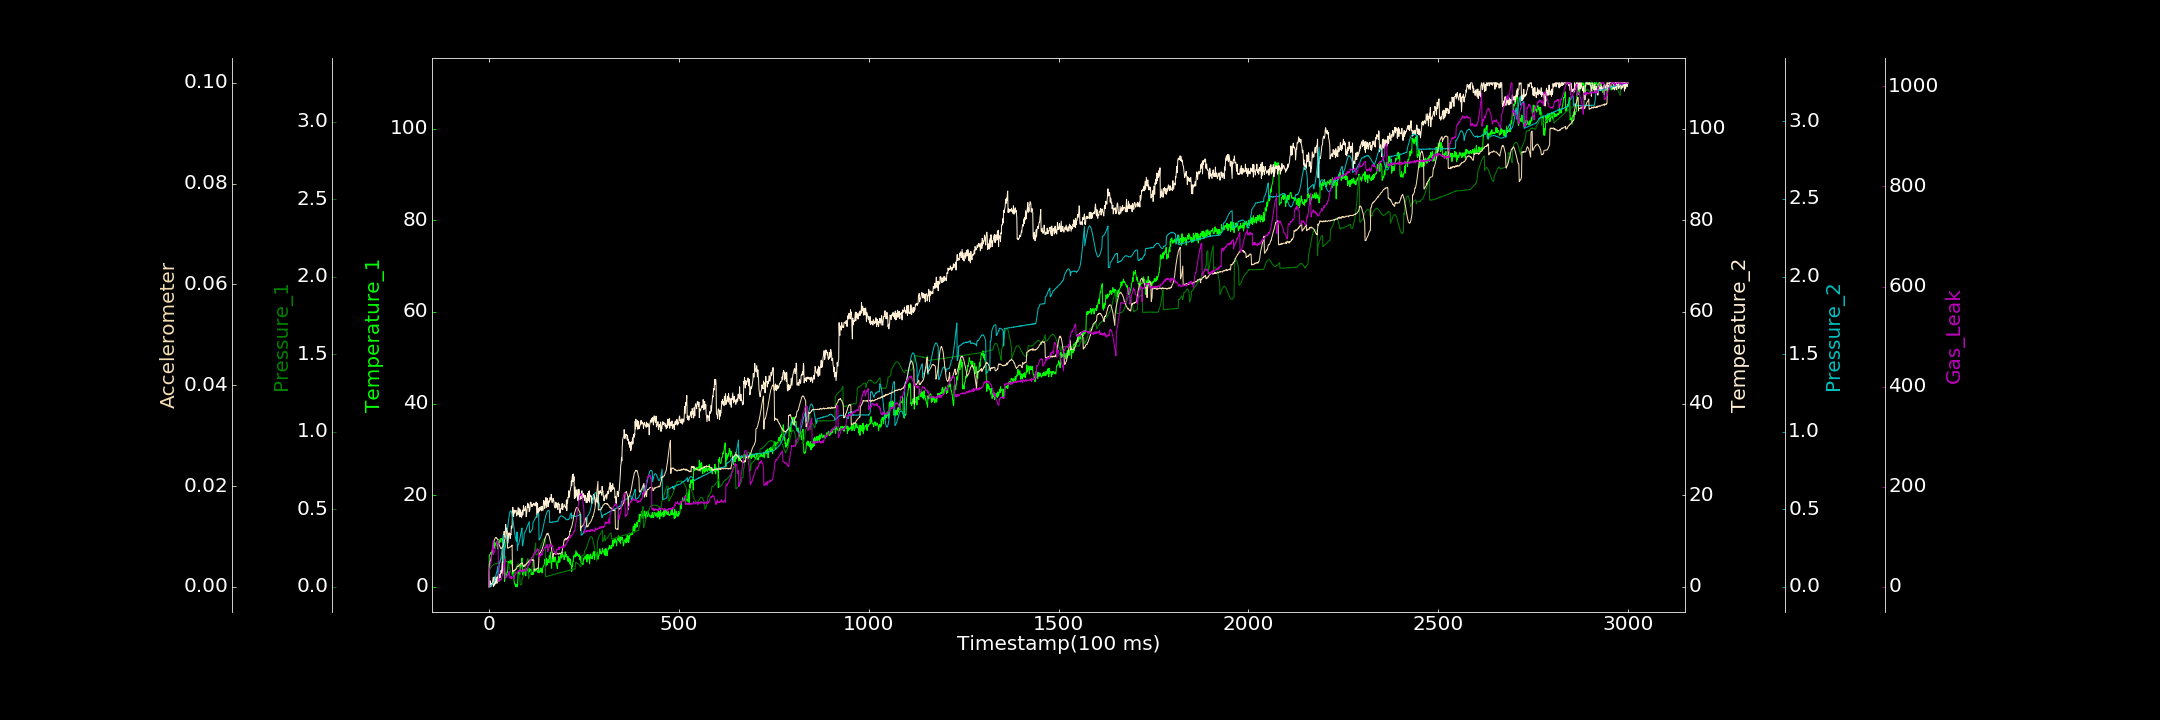

Source data for this figure (header and first rows):
0.000000000, 0.000000000, 0.000000000, 0.000000000, 0.001315228, 0.000000000, 0.000000000
1, 6.728, 0.109, 0.01668, 0.000000000, 0.004473, 35.66
2, 7.091, 0.1106, 0.000000000, 0.003318, 0.004564, 36.4
3, 7.076, 0.1146, 1.318, 0.002892, 0.005003, 40.4
4, 7.207, 0.1206, 0.03815, 0.00614, 0.005155, 48.89
5, 7.524, 0.1225, 0.000000000, 0.009329, 0.005468, 48.48
6, 7.246, 0.1274, 0.5799, 0.01151, 0.005904, 52.88
7, 7.044, 0.133, 0.4204, 0.01375, 0.00649, 59.1
8, 7.451, 0.1356, 0.7933, 0.01476, 0.006888, 67.42
9, 8.102, 0.1365, 0.4132, 0.0175, 0.007245, 77.24
10, 8.204, 0.1397, 1.133, 0.01838, 0.007647, 82.53
11, 8.877, 0.1414, 2.017, 0.02125, 0.008131, 92.07
12, 8.483, 0.1437, 0.06479, 0.02788, 0.008437, 63.77
13, 9.138, 0.1453, 1.396, 0.02711, 0.008899, 68.53
14, 8.842, 0.1468, 2.154, 0.03775, 0.009238, 68.85
15, 8.435, 0.1463, 0.3473, 0.0482, 0.009431, 70.08
16, 9.628, 0.1474, 1.054, 0.05596, 0.009661, 75.38
17, 9.001, 0.1481, 0.7449, 0.06149, 0.009773, 76.89
18, 9.503, 0.149, 2.136, 0.07268, 0.00976, 77.15
19, 9.399, 0.1501, 1.732, 0.08398, 0.009709, 83.35
20, 9.437, 0.1478, 1.583, 0.09225, 0.009754, 83.01
21, 9.871, 0.1506, 0.7485, 0.09973, 0.009543, 88.77
22, 8.995, 0.1494, 2.365, 0.1102, 0.009532, 86.88
23, 8.264, 0.1508, 2.224, 0.1296, 0.009254, 89.79
24, 9.108, 0.1547, 2.072, 0.06826, 0.009041, 92.96
25, 9.588, 0.1535, 1.685, 0.06735, 0.008893, 14.09
26, 10.32, 0.1557, 1.206, 0.09418, 0.008623, 13.91
27, 9.645, 0.1591, 2.436, 0.1438, 0.008318, 10.4
28, 10.04, 0.1625, 2.726, 0.156, 0.008184, 12.44
29, 10, 0.1666, 1.988, 0.1577, 0.008003, 13.85
30, 9.762, 0.1716, 2.879, 0.1657, 0.007786, 12.96
31, 10.55, 0.1773, 2.868, 0.1772, 0.007613, 15.03
32, 10.46, 0.1796, 3.581, 0.1912, 0.007554, 14.64
33, 10.48, 0.1839, 3.005, 0.2102, 0.007655, 16.96
34, 10.46, 0.1886, 4.313, 0.23, 0.007766, 19.46
35, 9.661, 0.1929, 5.4, 0.2536, 0.007792, 22.48
36, 9.601, 0.194, 2.727, 0.2747, 0.007976, 25.11
37, 10.09, 0.1983, 10.21, 0.2976, 0.008099, 28.45
38, 10.63, 0.2001, 11.31, 0.3177, 0.008152, 32.69
39, 9.638, 0.2021, 10.86, 0.3318, 0.00857, 39.03
40, 9.854, 0.2013, 12.09, 0.1551, 0.008863, 45.45
41, 1.125, 0.1994, 10.85, 0.2337, 0.00926, 49.12
42, 1.768, 0.1983, 11.62, 0.2429, 0.009449, 55.29
43, 3.033, 0.1949, 11.85, 0.252, 0.009807, 15.98
44, 2.295, 0.1593, 13.63, 0.2688, 0.01009, 19.95
45, 2.162, 0.1633, 12.26, 0.2863, 0.0104, 18.79
46, 2.709, 0.1628, 12.64, 0.3055, 0.01079, 18.6
47, 2.725, 0.1638, 12.83, 0.3288, 0.01101, 22.16
48, 3.267, 0.1643, 12.42, 0.3519, 0.0111, 23.44
49, 3.14, 0.1594, 11.7, 0.3737, 0.007731, 21.85
50, 4.567, 0.156, 9.536, 0.3989, 0.007632, 24.33
51, 5.512, 0.1498, 10.59, 0.4171, 0.007672, 23.37
52, 5.165, 0.1441, 11.41, 0.4367, 0.007744, 28.06
53, 5.349, 0.1347, 11.79, 0.4537, 0.007818, 30.45
54, 5.188, 0.1249, 11.36, 0.468, 0.007856, 30.88
55, 5.487, 0.1159, 11.5, 0.4812, 0.007805, 17.32
56, 5.861, 0.1077, 10.56, 0.4857, 0.007925, 17.78
57, 5.401, 0.09961, 11.54, 0.4886, 0.007938, 19.64
58, 5.008, 0.0904, 11.33, 0.4891, 0.007972, 21.49
59, 5.049, 0.0847, 13.27, 0.4855, 0.008171, 15.79
60, 5.713, 0.08015, 12.78, 0.4771, 0.008155, 20.35
... 2,939 more rows
